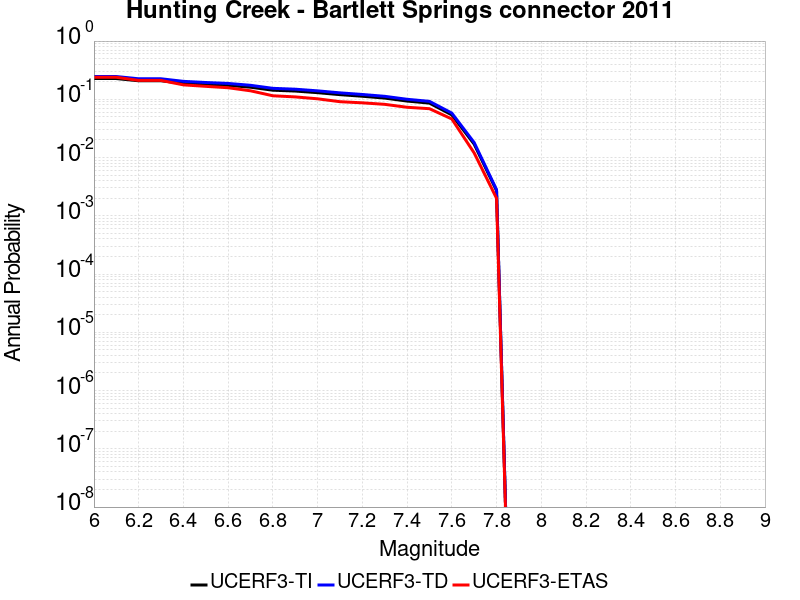

Values plotted in this chart, from the file beside it:
Magnitude, UCERF3-TI Prob, UCERF3-TD Prob, UCERF3-ETAS Prob
6.0, 0.2272, 0.2461, 0.239
6.1, 0.2272, 0.2461, 0.239
6.2, 0.2081, 0.2251, 0.211
6.3, 0.2081, 0.2251, 0.211
6.4, 0.1884, 0.2034, 0.177
6.5, 0.18, 0.1943, 0.167
6.6, 0.1736, 0.1873, 0.158
6.7, 0.1613, 0.174, 0.14
6.8, 0.1433, 0.1543, 0.115
6.9, 0.1387, 0.1491, 0.11
7.0, 0.13, 0.1397, 0.102
7.1, 0.1203, 0.1291, 0.091
7.2, 0.1129, 0.1211, 0.087
7.3, 0.105, 0.1126, 0.082
7.4, 0.09336, 0.1001, 0.073
7.5, 0.08607, 0.09227, 0.069
7.6, 0.05407, 0.05801, 0.046
7.7, 0.017, 0.01808, 0.012
7.8, 0.002702, 0.002816, 0.002
